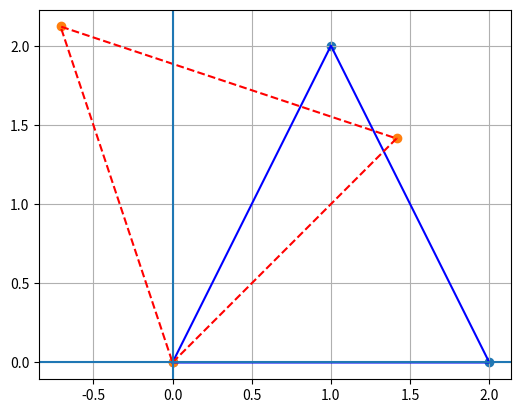

Python code for this plot:
import numpy as np
import matplotlib.pyplot as plt
import math

pts = np.array([
    [0, 0, 1],
    [2, 0, 1],
    [1, 2, 1]
], dtype=float)

angle_deg = 45
theta = math.radians(angle_deg)

rot = np.array([
    [math.cos(theta), -math.sin(theta), 0],
    [math.sin(theta),  math.cos(theta), 0],
    [0,               0,               1]
], dtype=float)

rotated = (rot @ pts.T).T

a = pts[:, :2]
b = rotated[:, :2]

a_closed = np.vstack([a, a[0]])
b_closed = np.vstack([b, b[0]])

plt.plot(a_closed[:, 0], a_closed[:, 1], color='blue')
plt.plot(b_closed[:, 0], b_closed[:, 1], linestyle='--', color='red')

plt.scatter(a[:, 0], a[:, 1])
plt.scatter(b[:, 0], b[:, 1])

plt.axhline(0)
plt.axvline(0)
plt.gca().set_aspect('equal')
plt.grid(True)

plt.show()